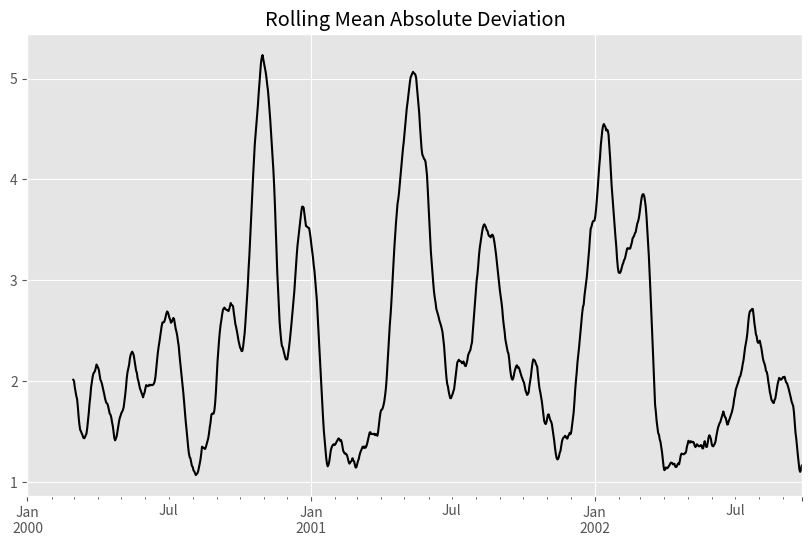
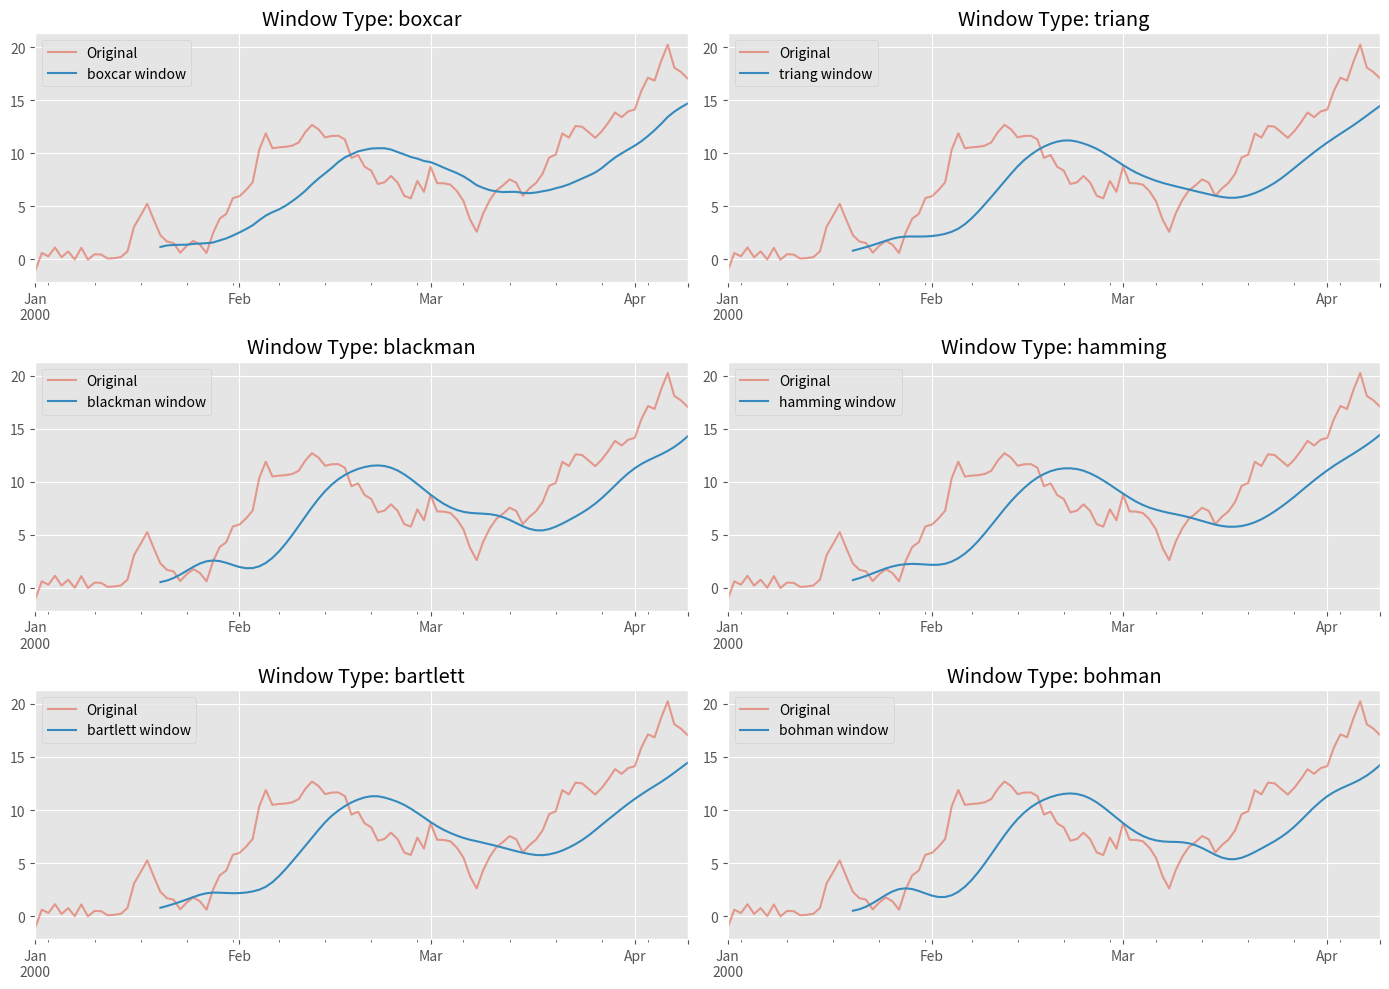

Python code for these plots, in order: (Note: this script raises an exception after producing the figures.)
import pandas as pd
import numpy as np
import matplotlib.pyplot as plt

# Set the plotting style
plt.style.use('ggplot')

# Make plots appear in the notebook
%matplotlib inline

# Create a Series for rolling window examples
s = pd.Series(np.random.randn(1000), index=pd.date_range('1/1/2000', periods=1000))
s = s.cumsum()
s.head()

def mad(x):
    return np.fabs(x - x.mean()).mean()

# Apply the custom function to a rolling window
s.rolling(window=60).apply(mad, raw=True).plot(style='k', figsize=(10, 6), 
                                             title='Rolling Mean Absolute Deviation')

# Create a large Series for performance comparison
data = pd.Series(range(1_000_000))
roll = data.rolling(10)

# Define a simple function for rolling apply
def f(x):
    return np.sum(x) + 5

# Compare performance: Numba vs Cython
# Note: First run with Numba will be slower due to compilation overhead
%timeit -r 1 -n 1 roll.apply(f, engine='numba', raw=True)

# Second run with Numba will be faster as the function is cached
%timeit roll.apply(f, engine='numba', raw=True)

# Compare with Cython engine
%timeit roll.apply(f, engine='cython', raw=True)

# Create a small Series for weighted rolling window examples
ser = pd.Series(np.random.randn(10), 
               index=pd.date_range('1/1/2000', periods=10))
ser

# Apply a triangular window
ser.rolling(window=5, win_type='triang').mean()

# Create a larger Series for visualization
larger_ser = pd.Series(np.random.randn(100).cumsum(), 
                      index=pd.date_range('1/1/2000', periods=100))

# Create a figure with multiple window types
fig, axes = plt.subplots(3, 2, figsize=(14, 10))
window_types = ['boxcar', 'triang', 'blackman', 'hamming', 'bartlett', 'bohman']

# Plot original data on all subplots
for i, ax in enumerate(axes.flatten()):
    larger_ser.plot(ax=ax, alpha=0.5, label='Original', legend=True)
    if i < len(window_types):
        # Apply the window type
        win_type = window_types[i]
        larger_ser.rolling(window=20, win_type=win_type).mean().plot(
            ax=ax, label=f'{win_type} window', legend=True)
        ax.set_title(f'Window Type: {win_type}')

plt.tight_layout()

# Create a simple Series with repeating indices
s = pd.Series([1, 2, 3, 10, 20, 30], index=[1, 2, 3, 1, 2, 3])
s

# Group by index
grouped = s.groupby(level=0)
grouped

# Get the first value in each group
grouped.first()

# Get the last value in each group
grouped.last()

# Sum the values in each group
grouped.sum()

# Create a DataFrame for groupby examples
df2 = pd.DataFrame({'X': ['B', 'B', 'A', 'A'], 'Y': [1, 2, 3, 4]})
df2

# Default sorting (alphabetical)
df2.groupby(['X']).sum()

# No sorting (order of appearance)
df2.groupby(['X'], sort=False).sum()

# Create another DataFrame for groupby examples
df3 = pd.DataFrame({'X': ['A', 'B', 'A', 'B'], 'Y': [1, 4, 3, 2]})
df3

# Get group 'A' - order is preserved
df3.groupby(['X']).get_group('A')

# Get group 'B' - order is preserved
df3.groupby(['X']).get_group('B')

# Create a DataFrame for more complex groupby examples
df = pd.DataFrame({'A': ['foo', 'bar', 'foo', 'bar', 'foo', 'bar', 'foo', 'foo'],
                  'B': ['one', 'one', 'two', 'three', 'two', 'two', 'one', 'three'],
                  'C': np.random.randn(8),
                  'D': np.random.randn(8)})
df

# Get the groups when grouping by column 'A'
df.groupby('A').groups

# Define a function to identify vowels and consonants
def get_letter_type(letter):
    if letter in 'aeiou':
        return 'vowel'
    else:
        return 'consonant'

# Group by a function along axis=1 (columns)
df.groupby(get_letter_type, axis=1).groups

# Group by multiple columns
grouped = df.groupby(['A', 'B'])
grouped.groups

# Get the number of groups
len(grouped)

# Create a DataFrame with a DatetimeIndex
df = pd.DataFrame({
    'height': np.random.normal(loc=60, scale=10, size=8),
    'weight': np.random.normal(loc=160, scale=15, size=8),
    'gender': np.random.choice(['male', 'female'], size=8)
}, index=pd.date_range('1/1/2000', periods=8))
df